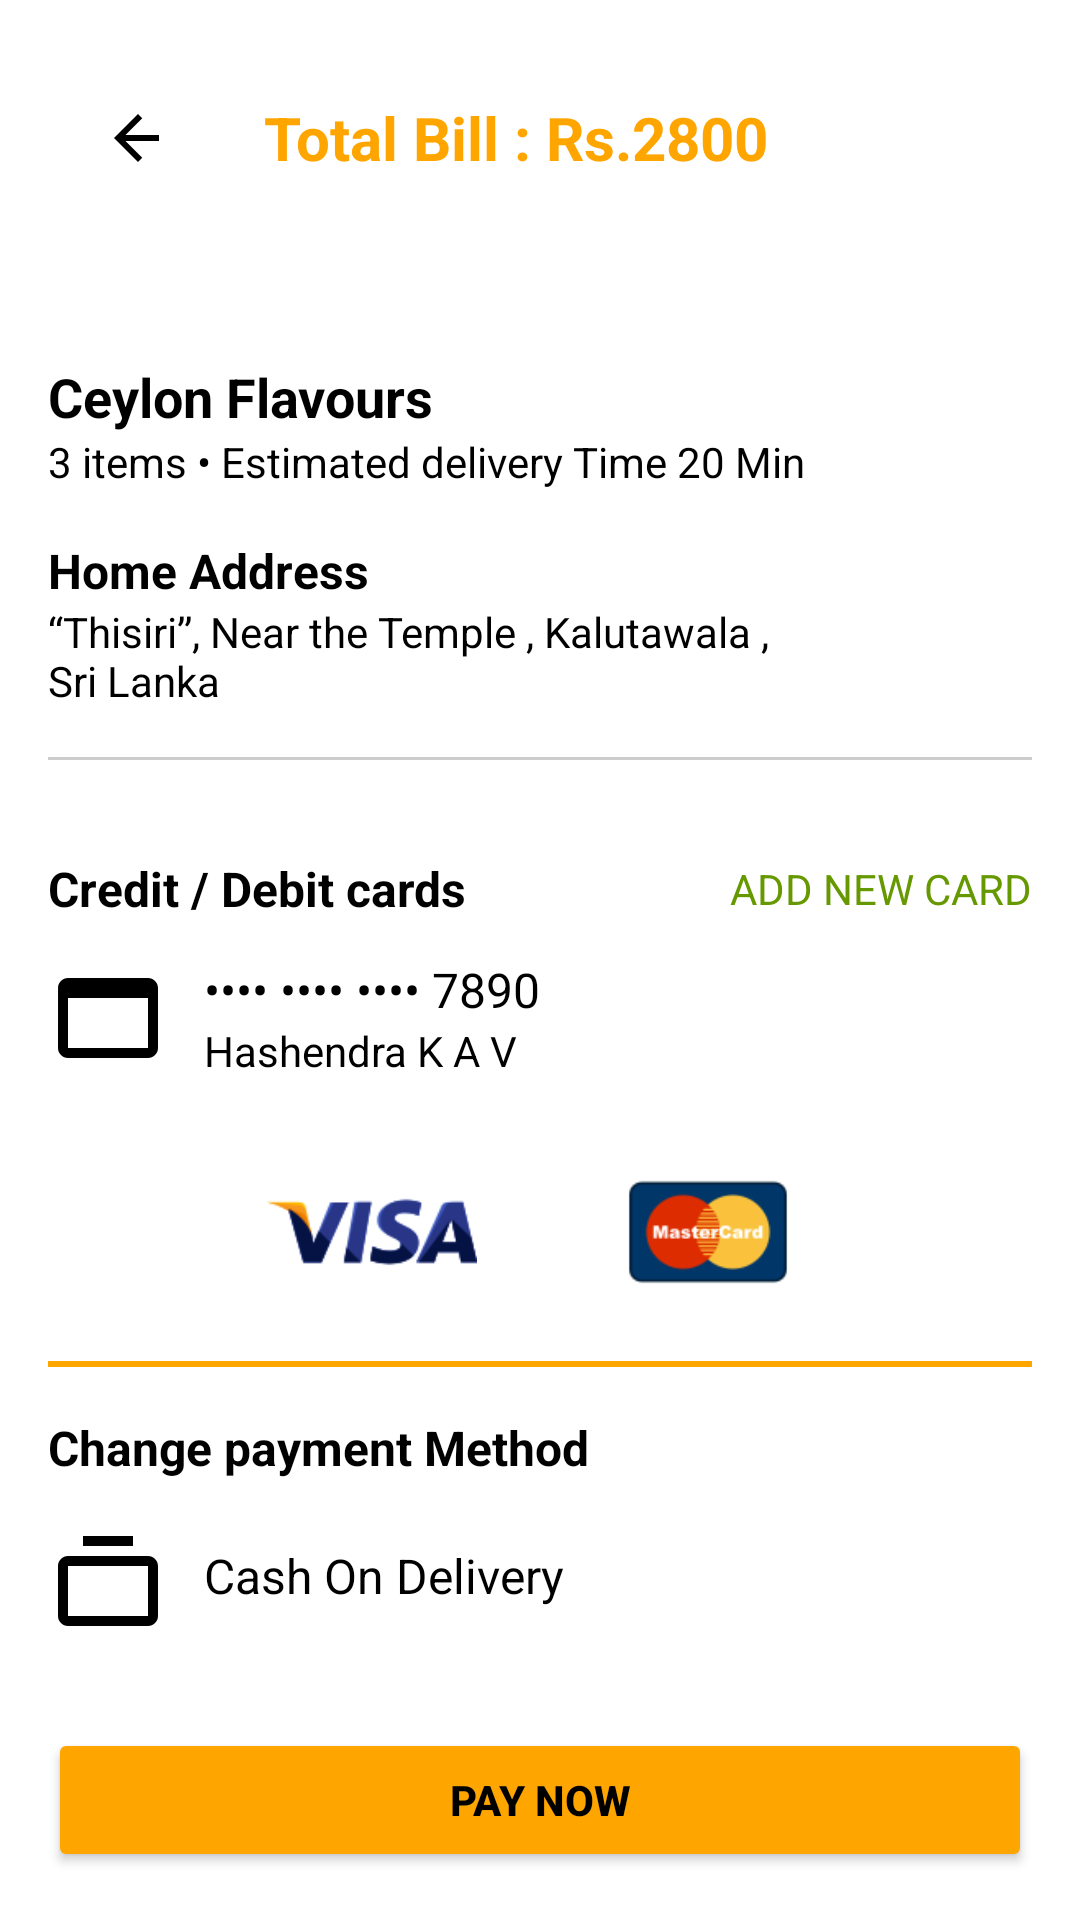

Reconstruct the res/layout file that produces this screen, plus the resources it refers to.
<!-- AndroidManifest.xml: application theme Theme.CeylonFlavours -->
<!-- res/layout/activity_payment.xml -->
<?xml version="1.0" encoding="utf-8"?>
<androidx.constraintlayout.widget.ConstraintLayout xmlns:android="http://schemas.android.com/apk/res/android"
    xmlns:app="http://schemas.android.com/apk/res-auto"
    xmlns:tools="http://schemas.android.com/tools"
    android:id="@+id/main"
    android:layout_width="match_parent"
    android:layout_height="match_parent"
    android:background="@color/white"
    tools:context=".Payment">


    <LinearLayout
        android:id="@+id/headerLayout"
        android:layout_width="0dp"
        android:layout_height="wrap_content"
        android:orientation="horizontal"
        android:gravity="center_vertical"
        android:padding="16dp"
        app:layout_constraintTop_toTopOf="parent"
        app:layout_constraintStart_toStartOf="parent"
        app:layout_constraintEnd_toEndOf="parent">

        <ImageButton
            android:id="@+id/buttonBack"
            android:layout_width="60dp"
            android:layout_height="60dp"
            android:background="@android:color/transparent"
            android:src="@drawable/ic_back"
            android:contentDescription="Back" />

        <TextView
            android:layout_width="wrap_content"
            android:layout_height="wrap_content"
            android:text="@string/total_bill_rs_2800"
            android:textStyle="bold"
            android:textSize="20sp"
            android:textColor="@color/orange"
            android:layout_marginStart="12dp" />
    </LinearLayout>


    <ScrollView
        android:id="@+id/scrollView"
        android:layout_width="0dp"
        android:layout_height="0dp"
        android:fillViewport="true"
        app:layout_constraintTop_toBottomOf="@id/headerLayout"
        app:layout_constraintBottom_toTopOf="@id/buttonPayNow"
        app:layout_constraintStart_toStartOf="parent"
        app:layout_constraintEnd_toEndOf="parent">

        <LinearLayout
            android:layout_width="match_parent"
            android:layout_height="wrap_content"
            android:orientation="vertical"
            android:padding="16dp">


            <TextView
                android:layout_width="wrap_content"
                android:layout_height="wrap_content"
                android:text="Ceylon Flavours"
                android:textStyle="bold"
                android:textColor="@color/black"
                android:textSize="18sp"
                android:layout_marginTop="12dp" />

            <TextView
                android:layout_width="wrap_content"
                android:layout_height="wrap_content"
                android:text="@string/_3_items_estimated_delivery_time_20_min"
                android:textColor="@color/black"
                android:textSize="14sp" />


            <TextView
                android:layout_width="wrap_content"
                android:layout_height="wrap_content"
                android:text="@string/home_address"
                android:textStyle="bold"
                android:textColor="@color/black"
                android:textSize="16sp"
                android:layout_marginTop="16dp" />

            <TextView
                android:layout_width="wrap_content"
                android:layout_height="wrap_content"
                android:text="@string/thisiri_near_the_temple_kalutawala_nsri_lanka"
                android:textColor="@color/black"
                android:textSize="14sp" />

            <View
                android:layout_width="match_parent"
                android:layout_height="1dp"
                android:background="#CCC"
                android:layout_marginVertical="16dp" />


            <LinearLayout
                android:layout_width="match_parent"
                android:layout_height="wrap_content"
                android:orientation="horizontal"
                android:gravity="center_vertical"
                android:layout_marginTop="16dp">

                <TextView
                    android:layout_width="wrap_content"
                    android:layout_height="wrap_content"
                    android:text="@string/credit_debit_cards"
                    android:textStyle="bold"
                    android:textSize="16sp"
                    android:textColor="@color/black" />

                <View
                    android:layout_width="0dp"
                    android:layout_height="1dp"
                    android:layout_weight="1"/>

                <TextView
                    android:layout_width="wrap_content"
                    android:layout_height="wrap_content"
                    android:text="@string/add_new_card"
                    android:textColor="@android:color/holo_green_dark"
                    android:textSize="14sp" />
            </LinearLayout>


            <LinearLayout
                android:layout_width="match_parent"
                android:layout_height="wrap_content"
                android:orientation="horizontal"
                android:layout_marginTop="12dp"
                android:gravity="center_vertical">

                <ImageView
                    android:layout_width="40dp"
                    android:layout_height="40dp"
                    android:src="@drawable/ic_card"
                    android:contentDescription="Card" />

                <LinearLayout
                    android:layout_width="wrap_content"
                    android:layout_height="wrap_content"
                    android:orientation="vertical"
                    android:layout_marginStart="12dp">

                    <TextView
                        android:layout_width="wrap_content"
                        android:layout_height="wrap_content"
                        android:text="@string/_7890"
                        android:textColor="@color/black"
                        android:textSize="16sp" />

                    <TextView
                        android:layout_width="wrap_content"
                        android:layout_height="wrap_content"
                        android:text="@string/hashendra_k_a_v"
                        android:textColor="@color/black"
                        android:textSize="14sp" />
                </LinearLayout>
            </LinearLayout>


            <LinearLayout
                android:layout_width="match_parent"
                android:layout_height="wrap_content"
                android:orientation="horizontal"
                android:gravity="center"
                android:layout_marginTop="16dp">

                <ImageView
                    android:layout_width="100dp"
                    android:layout_height="70dp"
                    android:src="@drawable/img_25"
                    android:scaleType="fitCenter"
                    android:contentDescription="Visa" />

                <ImageView
                    android:layout_width="100dp"
                    android:layout_height="70dp"
                    android:layout_marginStart="12dp"
                    android:src="@drawable/img_26"
                    android:scaleType="fitCenter"
                    android:contentDescription="MasterCard" />
            </LinearLayout>


            <View
                android:layout_width="match_parent"
                android:layout_height="2dp"
                android:layout_marginTop="8dp"
                android:background="@color/orange" />


            <TextView
                android:layout_width="wrap_content"
                android:layout_height="wrap_content"
                android:text="@string/change_payment_method"
                android:textColor="@color/black"
                android:textSize="16sp"
                android:textStyle="bold"
                android:layout_marginTop="16dp" />

            <LinearLayout
                android:layout_width="match_parent"
                android:layout_height="wrap_content"
                android:orientation="horizontal"
                android:layout_marginTop="12dp"
                android:gravity="center_vertical">

                <ImageView
                    android:layout_width="40dp"
                    android:layout_height="40dp"
                    android:src="@drawable/ic_cod"
                    android:contentDescription="COD" />

                <TextView
                    android:layout_width="wrap_content"
                    android:layout_height="wrap_content"
                    android:text="@string/cash_on_delivery"
                    android:textSize="16sp"
                    android:textColor="@color/black"
                    android:layout_marginStart="12dp" />
            </LinearLayout>
        </LinearLayout>
    </ScrollView>


    <Button
        android:id="@+id/buttonPayNow"
        android:layout_width="0dp"
        android:layout_height="wrap_content"
        android:text="@string/pay_now"
        android:textStyle="bold"
        android:textColor="@color/black"
        android:backgroundTint="@color/orange"
        android:layout_margin="16dp"
        app:layout_constraintBottom_toBottomOf="parent"
        app:layout_constraintStart_toStartOf="parent"
        app:layout_constraintEnd_toEndOf="parent" />

</androidx.constraintlayout.widget.ConstraintLayout>
<!-- resources referenced by this layout -->
<resources>
  <color name="black">#FF000000</color>
  <color name="orange">#FFA500</color>
  <color name="white">#FFFFFFFF</color>
  <!-- drawable ic_back (drawable) -->
  <?xml version="1.0" encoding="utf-8"?>
  <vector xmlns:android="http://schemas.android.com/apk/res/android"
      android:width="24dp"
      android:height="24dp"
      android:viewportWidth="24"
      android:viewportHeight="24">
      <path
          android:fillColor="#000000"
          android:pathData="M19,11H7.83l5.59-5.59L12,4l-8,8 8,8 1.41-1.41L7.83,13H19v-2z" />
  </vector>
  <!-- drawable ic_card (drawable) -->
  <?xml version="1.0" encoding="utf-8"?>
  <vector xmlns:android="http://schemas.android.com/apk/res/android"
      android:width="24dp"
      android:height="24dp"
      android:viewportWidth="24"
      android:viewportHeight="24">
      <path
          android:fillColor="#000000"
          android:pathData="M20,4H4c-1.1,0 -1.99,0.9 -1.99,2L2,18c0,1.1 0.9,2 2,2h16c1.1,0 2-0.9 2-2V6c0-1.1-0.9-2-2-2zm0,14H4V8h16v10zm0-12H4V6h16v2z" />
  </vector>
  <!-- drawable ic_cod (drawable) -->
  <?xml version="1.0" encoding="utf-8"?>
  <vector xmlns:android="http://schemas.android.com/apk/res/android"
      android:width="24dp"
      android:height="24dp"
      android:viewportWidth="24"
      android:viewportHeight="24">
      <path
          android:fillColor="#000000"
          android:pathData="M20,8h-3V4H7v4H4c-1.1,0-2,0.9-2,2v10c0,1.1 0.9,2 2,2h16c1.1,0 2-0.9 2-2V10c0-1.1-0.9-2-2-2zM7,6h10v2H7V6zm13,14H4V10h16v10z" />
  </vector>
  <!-- drawable img_25: png bitmap (drawable, 4473 bytes) -->
  <!-- drawable img_26: png bitmap (drawable, 3372 bytes) -->
  <string name="_3_items_estimated_delivery_time_20_min">3 items • Estimated delivery Time 20 Min</string>
  <string name="_7890">•••• •••• •••• 7890</string>
  <string name="add_new_card">ADD NEW CARD</string>
  <string name="cash_on_delivery">Cash On Delivery</string>
  <string name="change_payment_method">Change payment Method</string>
  <string name="credit_debit_cards">Credit / Debit cards</string>
  <string name="hashendra_k_a_v">Hashendra K A V</string>
  <string name="home_address">Home Address</string>
  <string name="pay_now">PAY NOW</string>
  <string name="thisiri_near_the_temple_kalutawala_nsri_lanka">“Thisiri”, Near the Temple , Kalutawala ,\nSri Lanka</string>
  <string name="total_bill_rs_2800">Total Bill : Rs.2800</string>
  <style name="Theme.CeylonFlavours" parent="Theme.AppCompat.Light.NoActionBar">
          <item name="colorPrimary">@color/black</item>
          <item name="colorAccent">@color/holo_orange_light</item>
          <item name="android:windowBackground">@color/white</item>
      </style>
  <color name="holo_orange_light">#FFFFBB33</color>
</resources>
